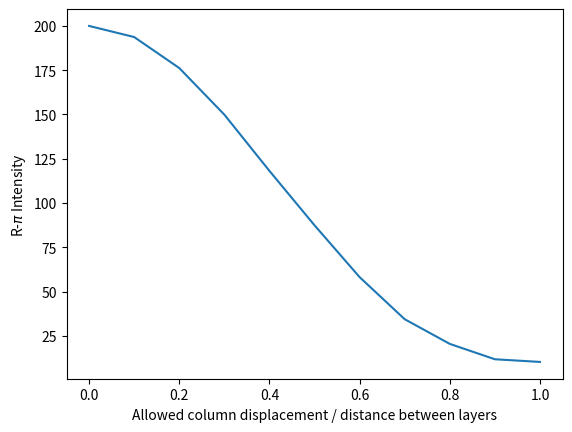

Here is the Python script that generated this plot:
#!/usr/bin/env python

import numpy as np
import matplotlib.pyplot as plt

displacement_fraction = [1, 0.9, 0.8, 0.7, 0.6, 0.5, 0.4, 0.3, 0.2, 0.1, 0]
# same rotation - r
#intensity = [10.46, 12.04, 20.55, 33.98, 60.20, 81.05, 122.53, 140.58, 181.90, 181.92, 193.12] 
intensity = [10.25, 11.75, 20.43, 34.36, 58.13, 87.40, 118.13, 149.90, 176.22, 193.72, 200] 

plt.plot(displacement_fraction, intensity)
plt.xlabel('Allowed column displacement / distance between layers')
plt.ylabel('R-$\pi$ Intensity')
plt.savefig('column_displacement.png')
plt.show()
